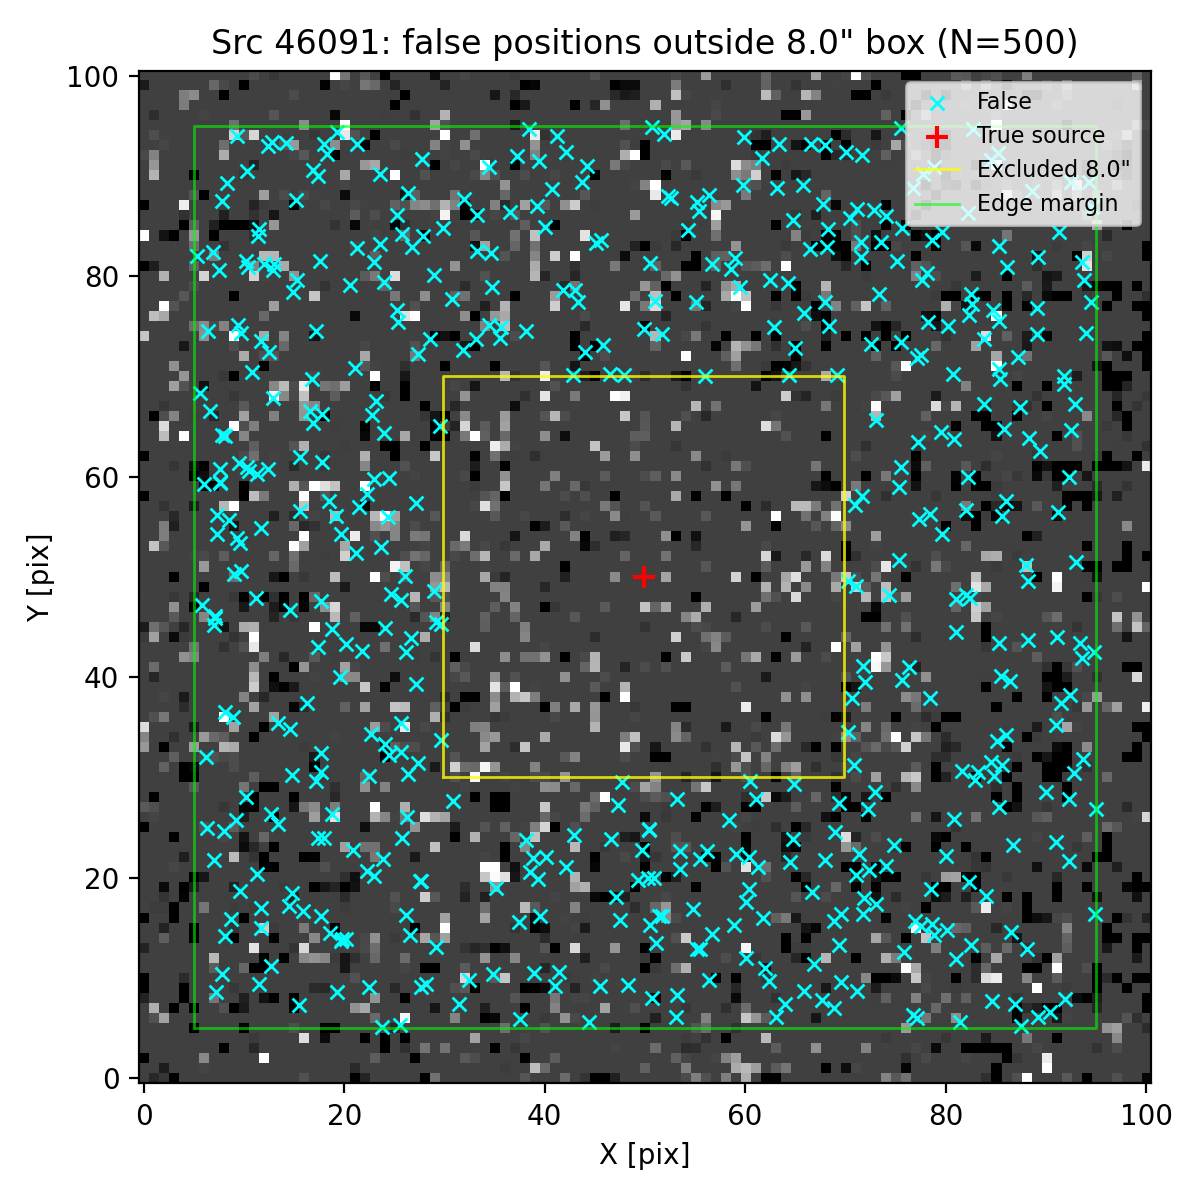

The file beside this chart, header and first rows:
ra, dec, z_av
150.1, 2.355, 3.188
150.1, 2.357, 3.188
150.1, 2.358, 3.188
150.1, 2.354, 3.188
150.1, 2.358, 3.188
150.1, 2.354, 3.188
150.1, 2.353, 3.188
150.1, 2.356, 3.188
150.1, 2.357, 3.188
150.1, 2.355, 3.188
150.1, 2.354, 3.188
150.1, 2.356, 3.188
150.1, 2.356, 3.188
150.1, 2.355, 3.188
150.1, 2.357, 3.188
150.1, 2.357, 3.188
150.1, 2.353, 3.188
150.1, 2.354, 3.188
150.1, 2.357, 3.188
150.1, 2.357, 3.188
150.1, 2.354, 3.188
150.1, 2.357, 3.188
150.1, 2.355, 3.188
150.1, 2.356, 3.188
150.1, 2.354, 3.188
150.1, 2.354, 3.188
150.1, 2.357, 3.188
150.1, 2.358, 3.188
150.1, 2.354, 3.188
150.1, 2.358, 3.188
150.1, 2.356, 3.188
150.1, 2.355, 3.188
150.1, 2.353, 3.188
150.1, 2.353, 3.188
150.1, 2.354, 3.188
150.1, 2.354, 3.188
150.1, 2.355, 3.188
150.1, 2.353, 3.188
150.1, 2.353, 3.188
150.1, 2.356, 3.188
150.1, 2.358, 3.188
150.1, 2.354, 3.188
150.1, 2.355, 3.188
150.1, 2.354, 3.188
150.1, 2.357, 3.188
150.1, 2.357, 3.188
150.1, 2.354, 3.188
150.1, 2.357, 3.188
150.1, 2.356, 3.188
150.1, 2.354, 3.188
150.1, 2.354, 3.188
150.1, 2.354, 3.188
150.1, 2.357, 3.188
150.1, 2.355, 3.188
150.1, 2.354, 3.188
150.1, 2.354, 3.188
150.1, 2.357, 3.188
150.1, 2.354, 3.188
150.1, 2.354, 3.188
150.1, 2.357, 3.188
... 440 more rows
